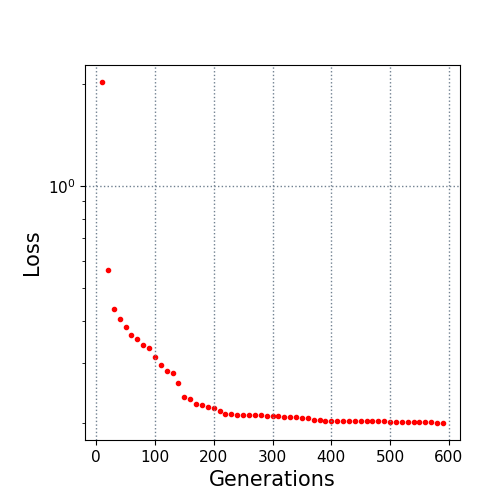

The file beside this chart, header and first rows:
10.0, 2.02537
20.0, 0.563
30.0, 0.4329
40.0, 0.4034
50.0, 0.3828
60.0, 0.3619
70.0, 0.3534
80.0, 0.3379
90.0, 0.3329
100.0, 0.3129
110.0, 0.2954
120.0, 0.2846
130.0, 0.2802
140.0, 0.2618
150.0, 0.2387
160.0, 0.2344
170.0, 0.2263
180.0, 0.2259
190.0, 0.2227
200.0, 0.2215
210.0, 0.2158
220.0, 0.2118
230.0, 0.2116
240.0, 0.2113
250.0, 0.2107
260.0, 0.2105
270.0, 0.2104
280.0, 0.2104
290.0, 0.2093
300.0, 0.2093
310.0, 0.209
320.0, 0.2074
330.0, 0.2074
340.0, 0.2074
350.0, 0.207
360.0, 0.2066
370.0, 0.2036
380.0, 0.2036
390.0, 0.2029
400.0, 0.2029
410.0, 0.2027
420.0, 0.2027
430.0, 0.2027
440.0, 0.2025
450.0, 0.2025
460.0, 0.2025
470.0, 0.2025
480.0, 0.2023
490.0, 0.2023
500.0, 0.2007
510.0, 0.2007
520.0, 0.2005
530.0, 0.2005
540.0, 0.2003
550.0, 0.2003
560.0, 0.2003
570.0, 0.2003
580.0, 0.2
590.0, 0.1995
